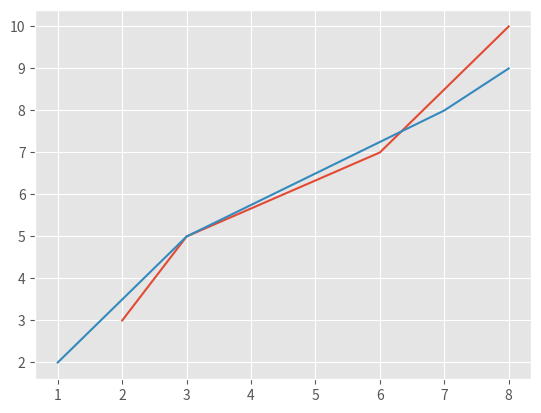

Write Python code to recreate this figure.
from matplotlib import pyplot as plt
from matplotlib import style


style.use('ggplot')
x1=[2,3,6,8]
y1=[3,5,7,10]
x2=[1,3,7,8]
y2=[2,5,8,9]

plt.plot(x1,y1)
plt.plot(x2,y2)
plt.show()